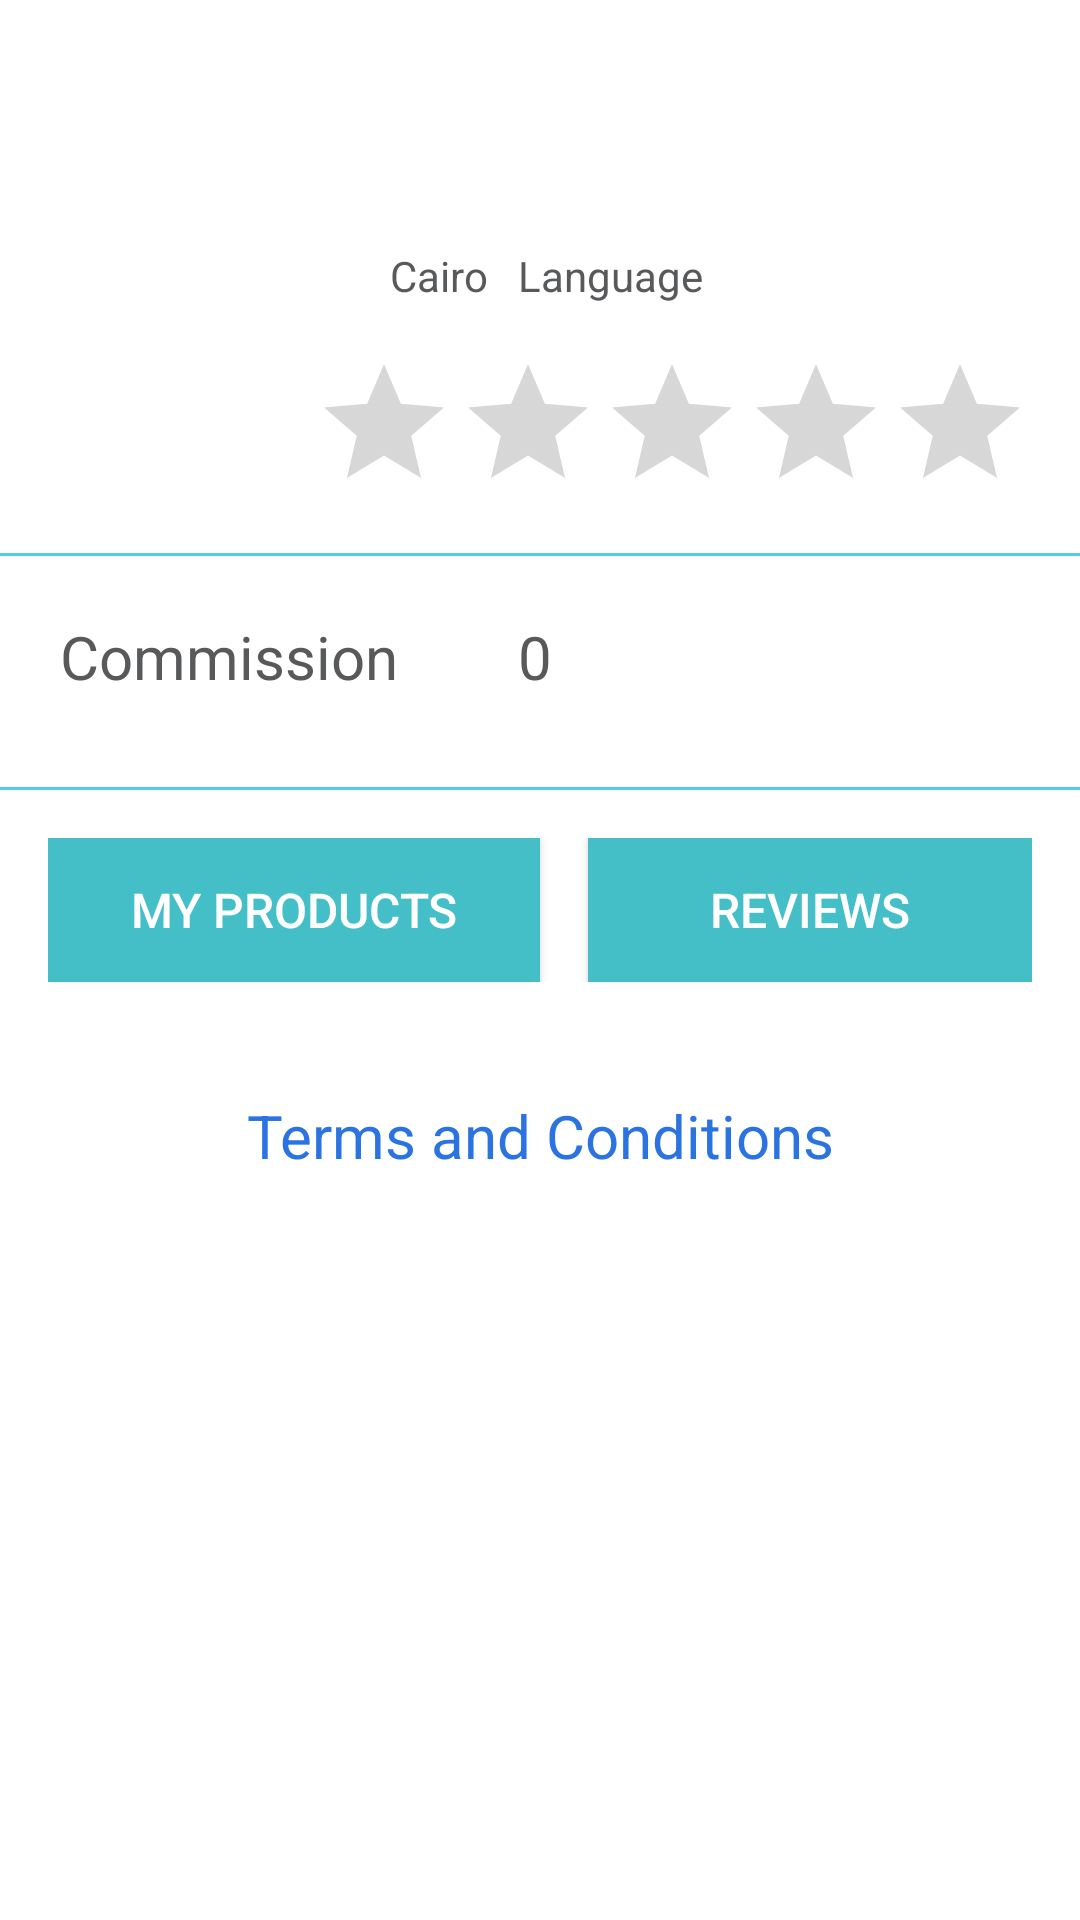

Layout XML and referenced resources for this Android screen:
<!-- AndroidManifest.xml: application theme AppTheme -->
<!-- res/layout/fragment_store.xml -->
<FrameLayout xmlns:android="http://schemas.android.com/apk/res/android"
    xmlns:tools="http://schemas.android.com/tools"
    android:layout_width="match_parent"
    android:layout_height="match_parent"
    tools:context="com.trifecta.mada.trifecta13.fragment.Store"
    android:background="#fff"
>

    <ScrollView
        android:layout_width="match_parent"
        android:layout_height="match_parent"
        android:layout_alignParentTop="true"
        android:layout_alignParentStart="true">


        <LinearLayout
            android:layout_width="match_parent"
            android:layout_height="wrap_content"
            android:orientation="vertical">



        <LinearLayout
            android:layout_width="match_parent"
            android:layout_height="wrap_content"
            android:orientation="vertical"
            android:background="#fff"
            >


            <RelativeLayout
                android:id="@+id/profile_layout"
                android:layout_width="match_parent"
                android:layout_height="wrap_content">

                <TextView
                    android:id="@+id/userProfileName"
                    android:layout_width="wrap_content"
                    android:layout_height="wrap_content"
                    android:text=""
                    android:textColor="#58595B"
                    android:textSize="24sp"
                    android:textStyle="bold"
                    android:layout_toRightOf="@+id/userProfilePhoto"
                    android:layout_marginTop="50dp"
                    />


                <TextView
                    android:id="@+id/City"
                    android:layout_width="wrap_content"
                    android:layout_height="wrap_content"
                    android:textColor="#58595B"
                    android:text="Cairo"
                    android:layout_below="@+id/userProfileName"
                    android:layout_marginLeft="10dp"
                    android:layout_toRightOf="@+id/userProfilePhoto"/>

                <TextView
                    android:id="@+id/storeLanguage"
                    android:layout_width="wrap_content"
                    android:layout_height="wrap_content"
                    android:textColor="#58595B"
                    android:text="Language"
                    android:layout_below="@+id/userProfileName"
                    android:layout_toRightOf="@+id/City"
                    android:layout_marginLeft="10dp"/>


                <RatingBar
                    android:id="@+id/profileRatingBar"
                    android:layout_width="wrap_content"
                    android:layout_height="wrap_content"
                    android:layout_alignParentRight="true"
                    android:layout_marginTop="16dp"
                    android:layout_marginRight="16dp"
                    android:numStars="5"
                    android:stepSize="0.1"
                    android:isIndicator="true"
                    android:layout_below="@+id/City"/>

                

                <ImageView
                    android:id="@+id/userProfilePhoto"
                    android:layout_width="120dp"
                    android:layout_height="120dp"
                    android:elevation="5dp"
                    android:padding="20dp"
                    android:scaleType="centerCrop"
                    android:layout_alignParentTop="true"
                    android:layout_alignParentStart="true" />

            </RelativeLayout>

            <View
                android:layout_width="match_parent"
                android:layout_height="1dp"
                android:background="@color/colorPrimary"
                android:padding="16dp"
                android:layout_marginTop="10dp"
                />

            </LinearLayout>

            <LinearLayout
                android:layout_width="match_parent"
                android:layout_height="wrap_content"
                android:orientation="horizontal">

                <TextView
                    android:layout_width="wrap_content"
                    android:layout_height="wrap_content"
                    android:clickable="true"
                    android:padding="20dp"
                    android:text="Commission"
                    android:textColor="#58595B"
                    android:textSize="20sp"/>

                <TextView
                    android:layout_width="wrap_content"
                    android:layout_height="wrap_content"
                    android:clickable="true"
                    android:padding="20dp"
                    android:text="0"
                    android:id="@+id/txtBalance"
                    android:textColor="#58595B"
                    android:textSize="20sp"
                    />

            </LinearLayout>

            <View
                android:layout_width="match_parent"
                android:layout_height="1dp"
                android:background="@color/colorPrimary"
                android:padding="16dp"
                android:layout_marginTop="10dp"
                />

            <LinearLayout
                android:layout_width="match_parent"
                android:layout_height="wrap_content"
                android:orientation="horizontal"
                android:id="@+id/linPay"
                android:visibility="gone"
                >


                <TextView
                    android:layout_width="wrap_content"
                    android:layout_height="wrap_content"
                    android:padding="20dp"
                    android:text="0"
                    android:id="@+id/pay"
                    android:textColor="#C0392B"
                    android:textSize="20sp"
                    />

            </LinearLayout>

            <View
                android:layout_width="match_parent"
                android:layout_height="1dp"
                android:background="@color/colorPrimary"
                android:padding="16dp"
                android:layout_marginTop="10dp"
                android:visibility="gone"
                />

            <LinearLayout
                android:layout_width="match_parent"
                android:layout_height="match_parent"
                android:orientation="horizontal"
                android:padding="16dp"
                >

                <Button
                    android:text="My products"
                    android:layout_weight="1"
                    android:layout_width="match_parent"
                    android:layout_height="wrap_content"
                    android:gravity="center"
                    android:id="@+id/btnMyProducts"
                    android:background="#44BEC7"
                    android:padding="8dp"
                    android:textSize="16sp"
                    android:layout_gravity="center"
                    android:textColor="#fff"
                    />

                <Button
                    android:text="Reviews"
                    android:layout_weight="1"
                    android:layout_width="match_parent"
                    android:layout_height="wrap_content"
                    android:gravity="center"
                    android:id="@+id/btnReviews"
                    android:background="#44BEC7"
                    android:padding="8dp"
                    android:textSize="16sp"
                    android:layout_marginLeft="16dp"
                    android:textColor="#fff"
                    />
                </LinearLayout>

            <TextView
                android:id="@+id/btnTC"
                android:layout_width="match_parent"
                android:layout_height="wrap_content"
                android:text="Terms and Conditions"
                android:textColor="#2b73e1"
                android:layout_alignParentBottom="true"
                android:gravity="center"
                android:lines="2"
                android:textSize="20sp"
                android:layout_marginBottom="22dp"
                android:layout_marginTop="10dp"
                android:layout_below="@+id/txtHavenotSt"
                />

                
                    
                    
                    
                    
                    
                    
                    
                    
                    
                    
                    



            
                
                
                
                
                
                

            </LinearLayout>
    </ScrollView>

</FrameLayout>
<!-- resources referenced by this layout -->
<resources>
  <color name="colorPrimary">#52CCE8</color>
  <style name="AppTheme" parent="Theme.AppCompat.Light.DarkActionBar">
          
          <item name="colorPrimary">@color/colorPrimary</item>
          <item name="colorPrimaryDark">@color/colorPrimaryDark</item>
          <item name="colorAccent">@color/colorAccent</item>
      </style>
  <color name="colorPrimaryDark">#00ACC1</color>
  <color name="colorAccent">#00ACC1</color>
</resources>
